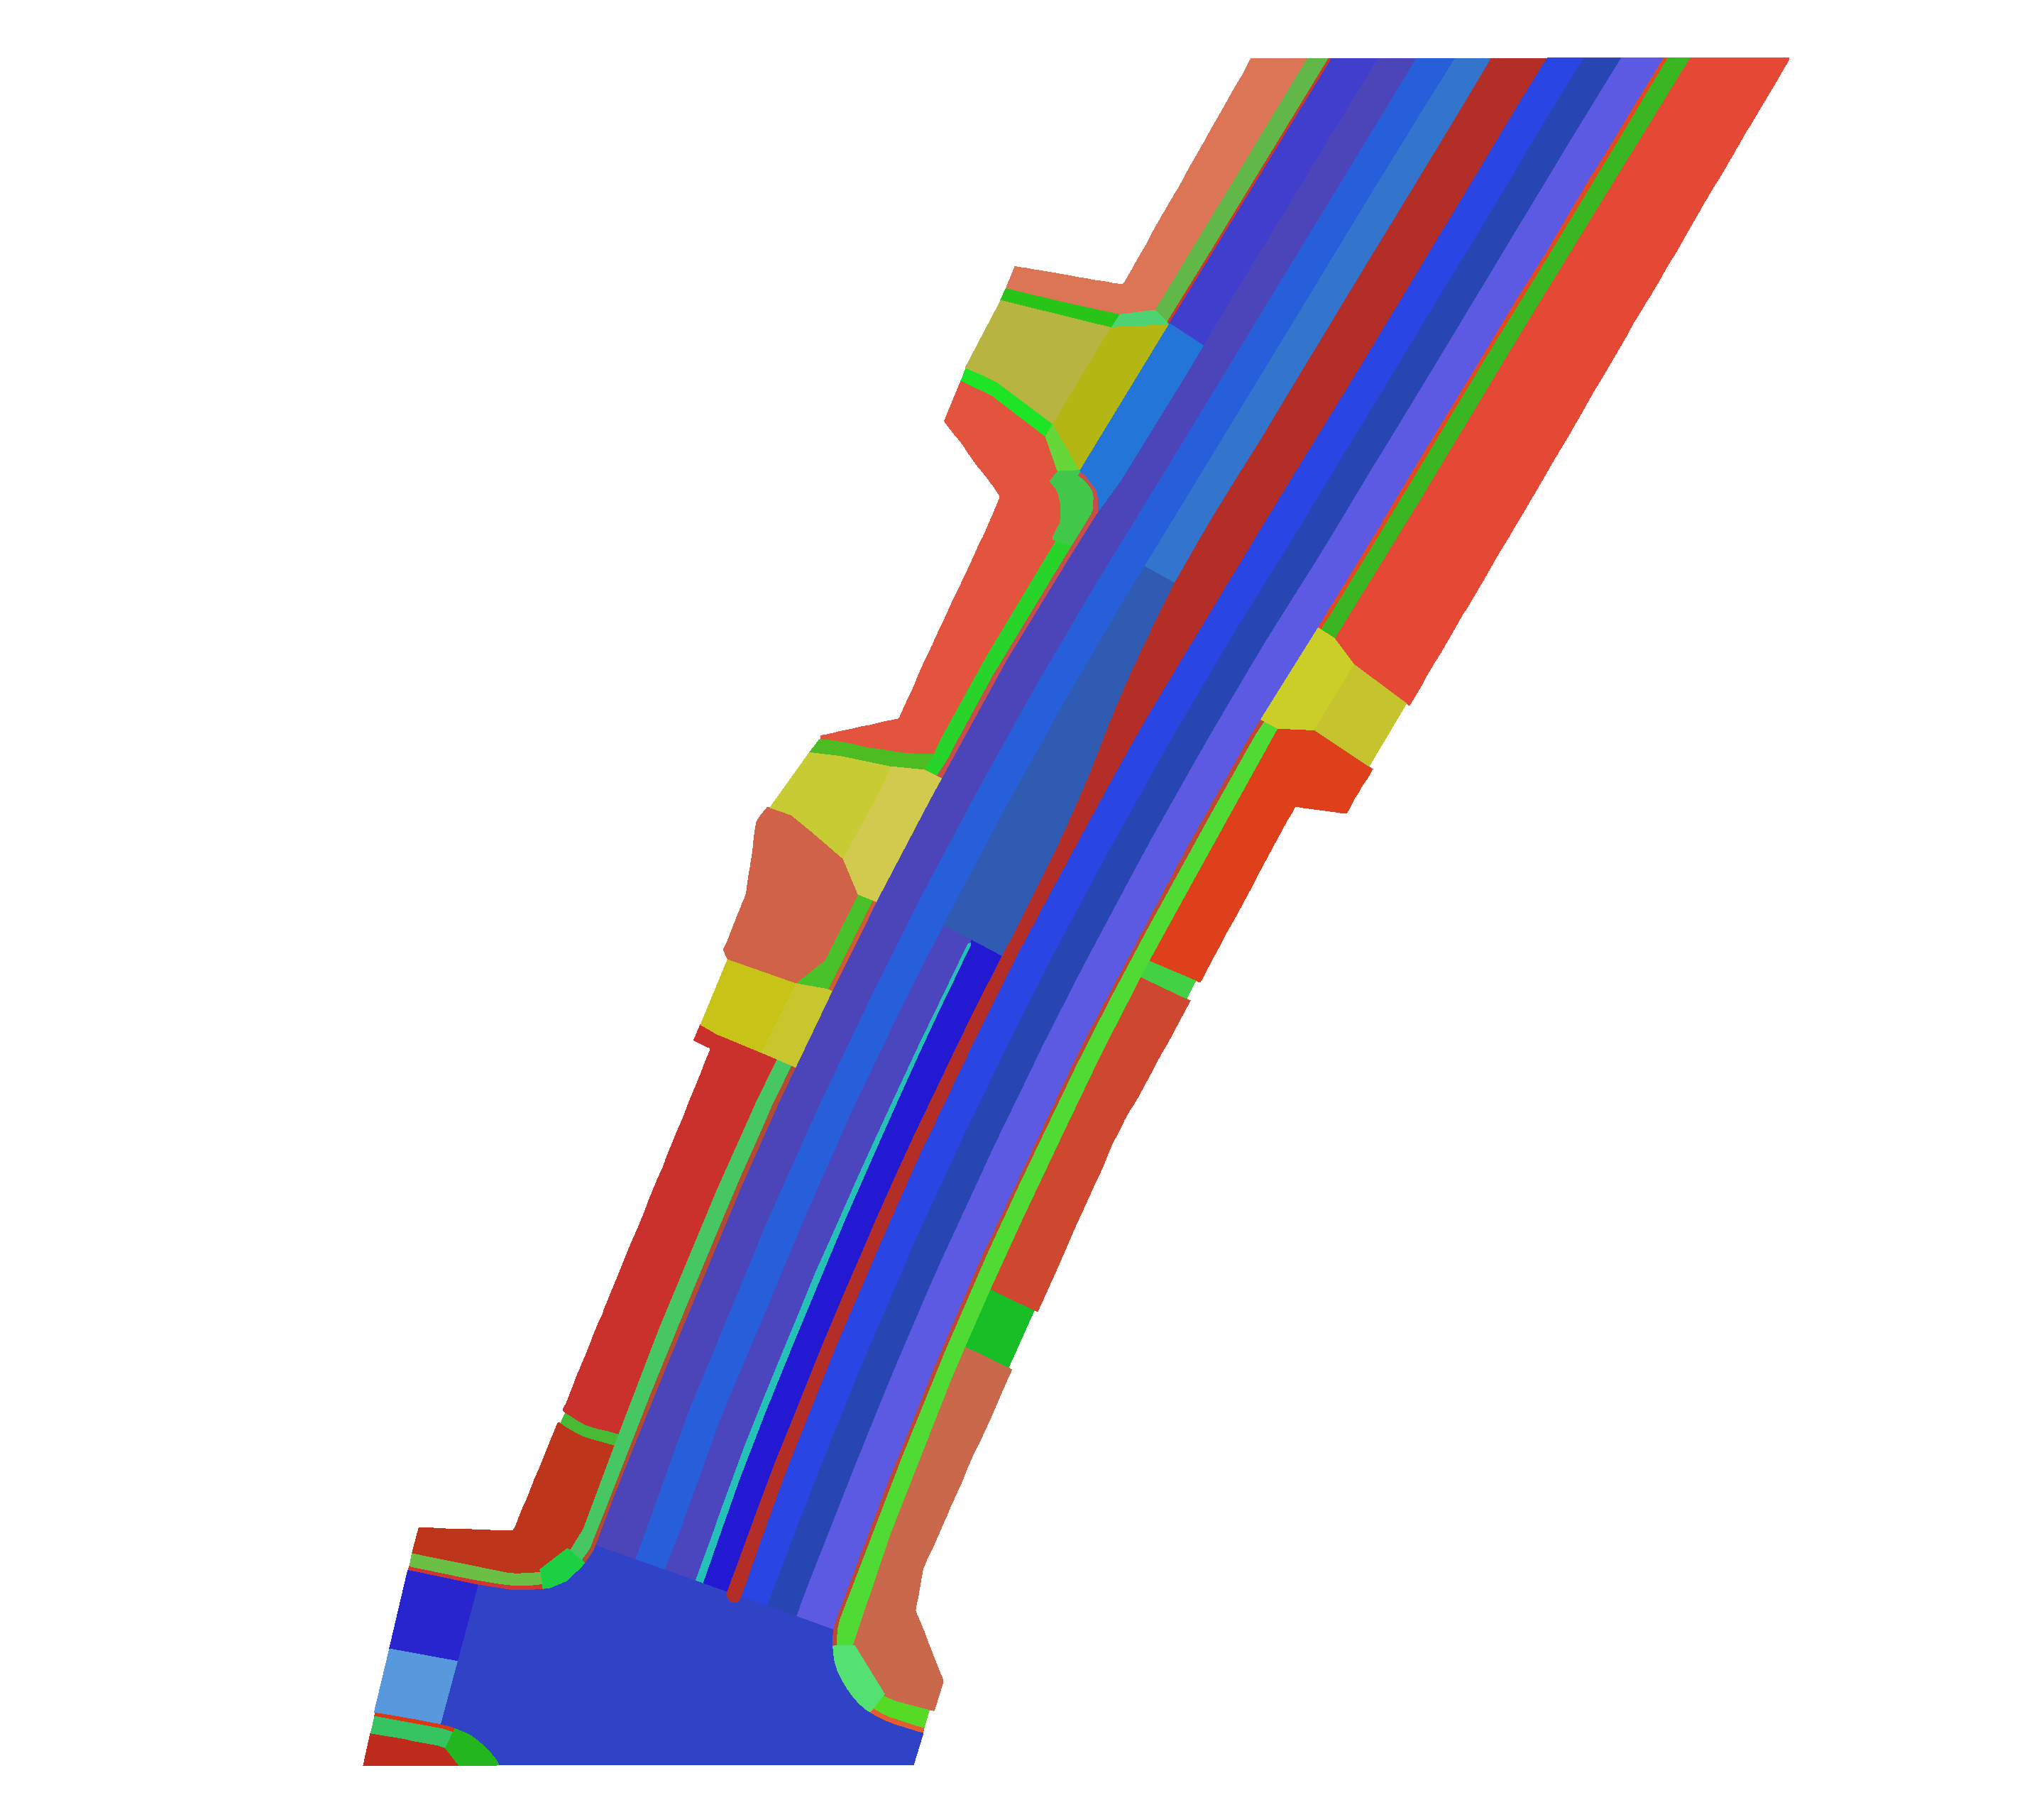

The file beside this chart, header and first rows:
0, 255, 255, 255
400, 36, 193, 185
309, 36, 25, 210
301, 48, 67, 199
302, 41, 70, 228
308, 75, 70, 189
303, 40, 69, 180
311, 40, 37, 207
306, 51, 116, 204
307, 47, 92, 178
310, 87, 153, 220
300, 92, 90, 226
305, 39, 94, 217
304, 76, 69, 185
313, 35, 117, 215
312, 64, 62, 204
207, 197, 196, 47
201, 183, 180, 66
200, 180, 182, 19
203, 199, 203, 52
206, 202, 206, 39
202, 210, 202, 79
205, 199, 195, 23
204, 199, 199, 45
108, 41, 212, 42
100, 59, 182, 35
112, 85, 219, 38
120, 36, 182, 31
118, 41, 196, 24
102, 23, 190, 38
104, 97, 183, 71
105, 78, 211, 114
116, 73, 186, 53
106, 102, 215, 57
109, 77, 187, 34
111, 85, 224, 114
119, 54, 195, 98
101, 80, 219, 52
103, 66, 209, 68
115, 29, 207, 67
114, 108, 191, 69
110, 72, 194, 40
117, 29, 228, 36
113, 71, 199, 99
107, 65, 199, 73
16, 191, 44, 30
18, 223, 64, 28
2, 203, 56, 46
9, 228, 92, 49
5, 207, 91, 57
8, 217, 56, 23
4, 200, 78, 77
19, 206, 72, 47
11, 220, 117, 85
15, 189, 53, 26
20, 201, 104, 75
1, 178, 46, 38
17, 229, 73, 54
6, 178, 74, 52
7, 206, 54, 53
3, 226, 73, 34
... 4 more rows
